Run: headless pygame with SDL's dummy video driver; simulated clock (each Clock.tick advances the game by its frame time, no real sleeping); random seed 0; keys injected as events and as key.get_pressed() state; no mouse input.
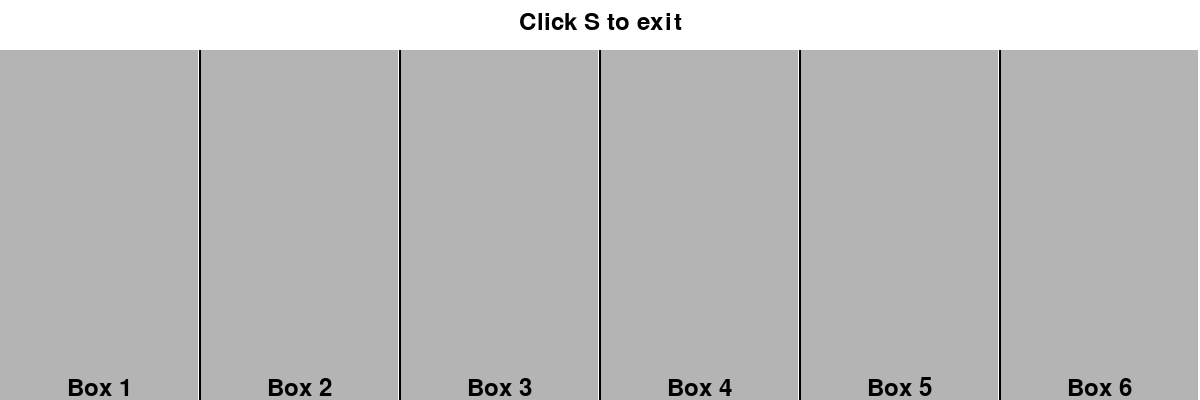
Frame 1 of 2 · flips 1–60 · no input
Frame 2 of 2 · flips 61–180 · tapped SPACE, RETURN · held RIGHT (→), D · screen unchanged from frame 1, image omitted

The pygame program that drew these frames:

import pygame

pygame.init()

WIDTH, HEIGHT = 1200, 400

WHITE = (255, 255, 255)
BLACK = (0, 0, 0)
GREY = (180, 180, 180)

def shop_gui():
    screen = pygame.display.set_mode((WIDTH, HEIGHT))
    pygame.display.set_caption('Dino Shop')

    font = pygame.font.Font(None, 36)
    exit_text = font.render('Click S to exit', True, BLACK)

    box_width, box_height = (WIDTH - 10) // 6, HEIGHT - 50
    box_texts = ['Box 1', 'Box 2', 'Box 3', 'Box 4', 'Box 5', 'Box 6']
    boxes = []
    box_rects = []
    
    for i, text in enumerate(box_texts):
        box = pygame.Surface((box_width, box_height))
        box.fill(GREY)
        box_text = font.render(text, True, BLACK)
        box.blit(box_text, (box_width // 2 - box_text.get_width() // 2, box_height - box_text.get_height()))
        box_rect = box.get_rect()
        box_rect.x = i * (box_width + 2)
        box_rect.y = HEIGHT - box_height
        boxes.append(box)
        box_rects.append(box_rect)

    running = True
    back_to_death_screen = False
    while running:
        screen.fill(WHITE)

        screen.blit(exit_text, (WIDTH // 2 - exit_text.get_width() // 2, 10))

        for box in boxes:
            screen.blit(box, (boxes.index(box) * (box_width + 2), HEIGHT - box_height))

        for i in range(1, 6):
            pygame.draw.line(screen, BLACK, (i * (box_width + 2) - 1, HEIGHT - box_height), (i * (box_width + 2) - 1, HEIGHT), 2)

        for event in pygame.event.get():
            if event.type == pygame.QUIT:
                running = False

            if event.type == pygame.KEYDOWN:
                if event.key == pygame.K_s:
                    back_to_death_screen = True
                    running = False

        pygame.display.update()

    return back_to_death_screen

if __name__ == "__main__":
    shop_gui()
